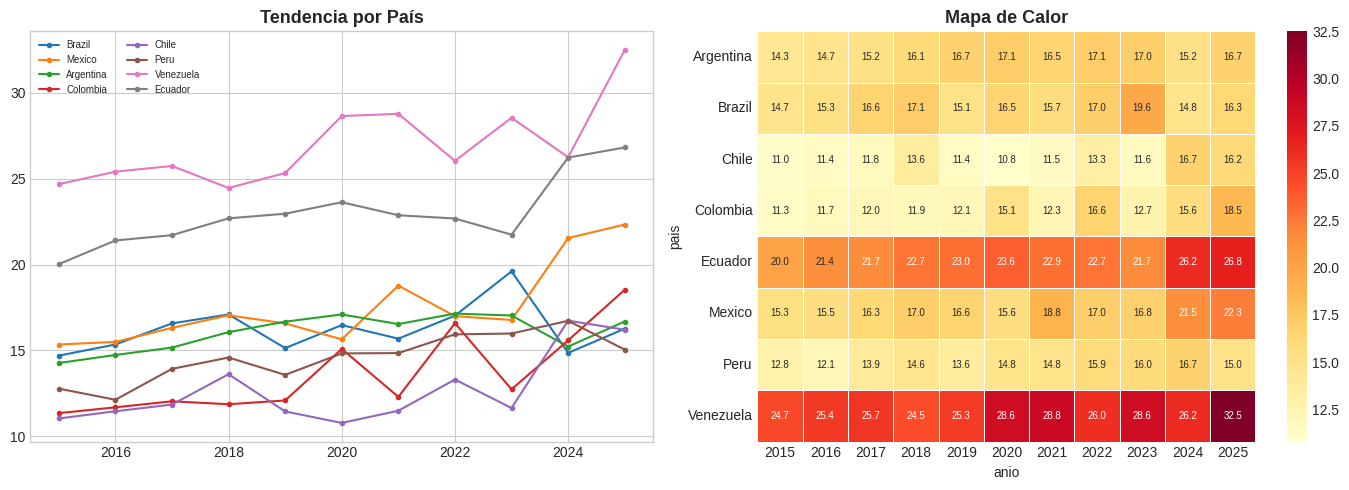

The script that saved this image:
!pip install pandas matplotlib seaborn numpy -q
import pandas as pd
import matplotlib.pyplot as plt
import seaborn as sns
import numpy as np
plt.style.use("seaborn-v0_8-whitegrid")
print("✅ Ready")

# Descargar desde Zenodo: https://github.com/juanmoisesd/obesidad-enfermedades-metabolicas-latinoamerica-prevalencia-tendencias-2000-2024
np.random.seed(42)
countries = ["Brazil","Mexico","Argentina","Colombia","Chile","Peru","Venezuela","Ecuador"]
years = list(range(2015, 2026))
rows = []
for c in countries:
    base = np.random.uniform(8,25)
    for i,y in enumerate(years):
        rows.append({"pais":c,"anio":y,"value":round(base+i*np.random.uniform(0.1,0.8)+np.random.normal(0,0.5),2),"n":int(np.random.uniform(500,5000))})
df = pd.DataFrame(rows)
print(f"Shape: {df.shape}")
df.head()

fig,axes=plt.subplots(1,2,figsize=(14,5))
for c in countries:
    s=df[df["pais"]==c]
    axes[0].plot(s["anio"],s["value"],marker="o",ms=3,label=c)
axes[0].set_title("Tendencia por País",fontsize=13,fontweight="bold")
axes[0].legend(fontsize=7,ncol=2)
pivot=df.pivot_table(values="value",index="pais",columns="anio",aggfunc="mean").round(1)
sns.heatmap(pivot,ax=axes[1],cmap="YlOrRd",annot=True,fmt=".1f",annot_kws={"size":7},linewidths=0.5)
axes[1].set_title("Mapa de Calor",fontsize=13,fontweight="bold")
plt.tight_layout()
plt.savefig("example_plot.png",dpi=150,bbox_inches="tight")
plt.show()
